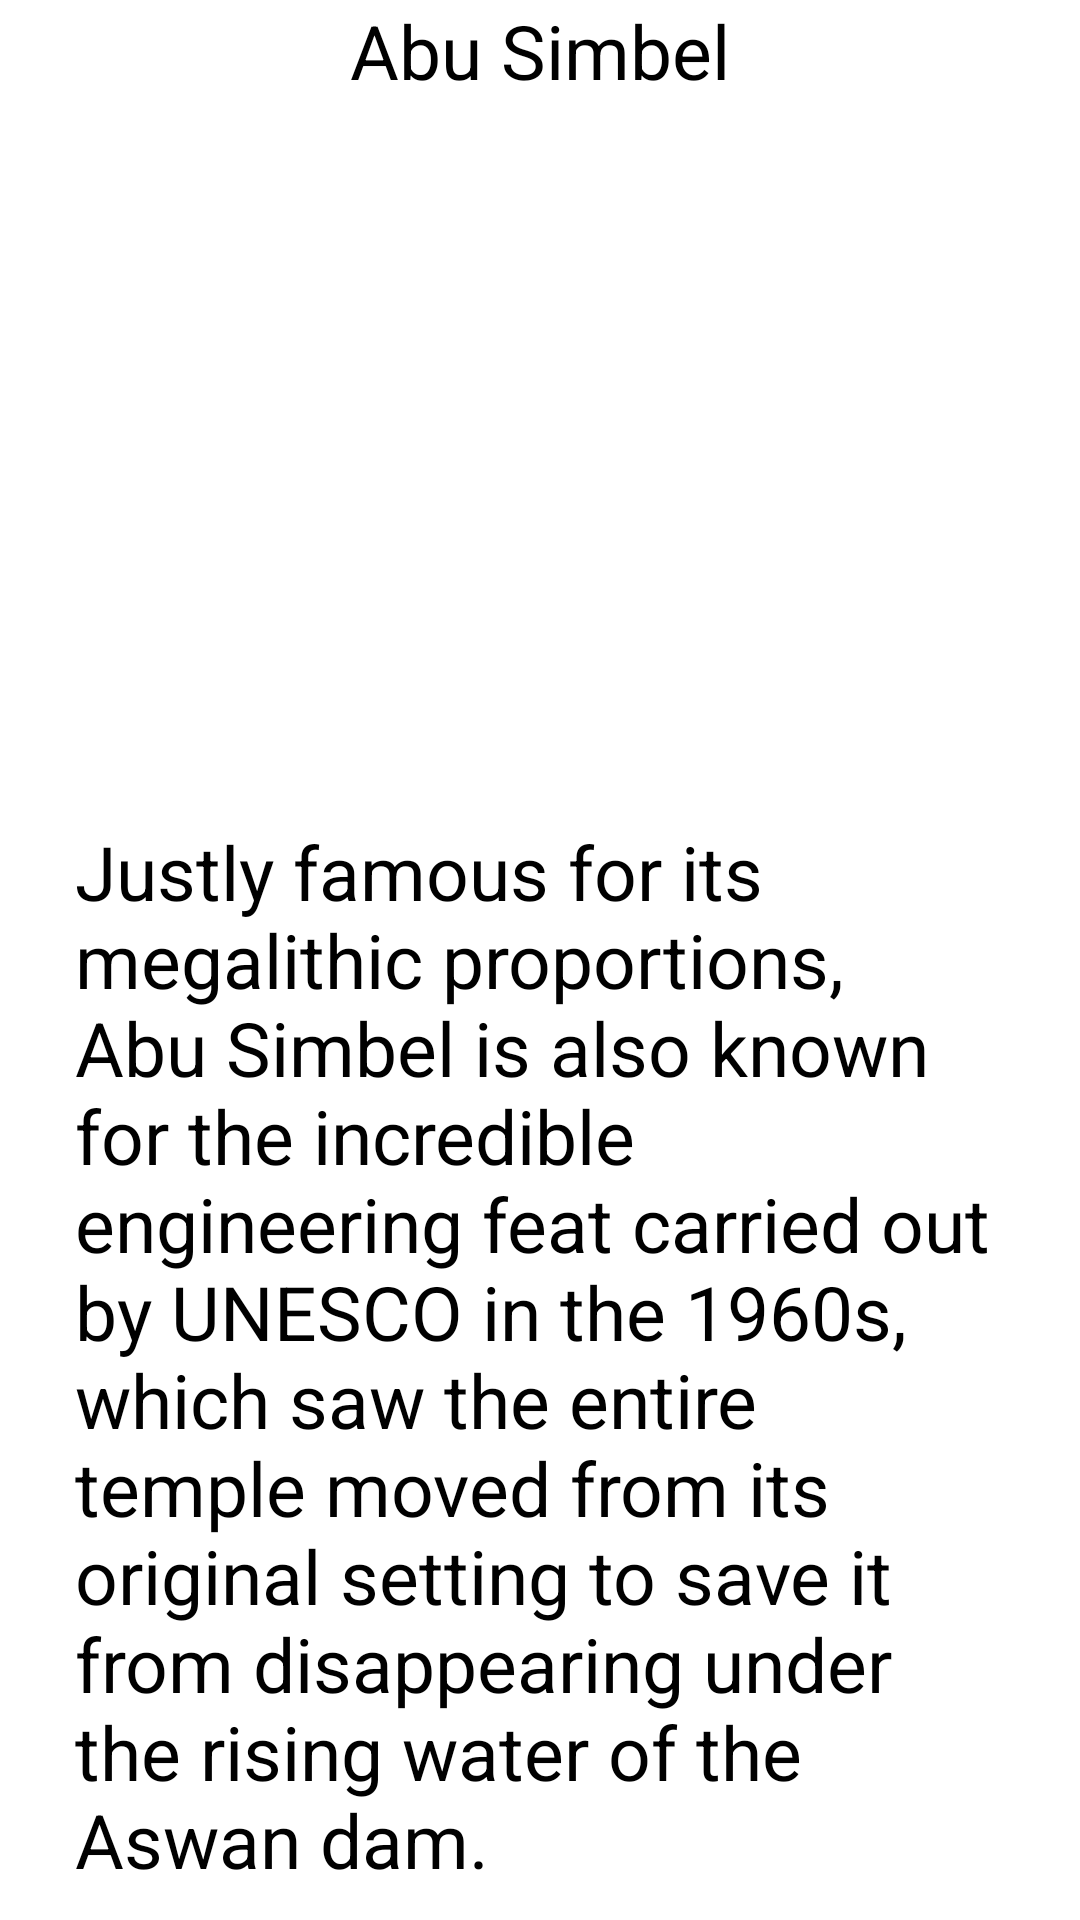

Here is an Android app screen rendered from its layout file. Give the layout XML and the strings, colors and styles it references.
<!-- AndroidManifest.xml: application theme Theme.PlacesTask -->
<!-- res/layout/activity_simbel.xml -->
<?xml version="1.0" encoding="utf-8"?>
<RelativeLayout xmlns:android="http://schemas.android.com/apk/res/android"
    xmlns:app="http://schemas.android.com/apk/res-auto"
    xmlns:tools="http://schemas.android.com/tools"
    android:layout_width="match_parent"
    android:layout_height="match_parent"
    tools:context=".SimbelActivity">

    <TextView
        android:id="@+id/txtview1"
        android:layout_width="wrap_content"
        android:layout_height="wrap_content"
        android:text="Abu Simbel"
        android:textSize="25dp"
        android:layout_marginBottom="10dp"
        android:layout_alignParentTop="true"
        android:layout_centerInParent="true"
        />

    <ImageView
        android:id="@+id/simbelimg"
        android:src="@drawable/faculty_eng"
        android:layout_marginTop="10dp"
        android:layout_below="@+id/txtview1"
        android:layout_width="wrap_content"
        android:layout_height="200dp"
        />

    <TextView
        android:id="@+id/txtview2"
        android:layout_width="wrap_content"
        android:layout_height="wrap_content"
        android:layout_below="@+id/simbelimg"
        android:layout_centerInParent="true"
        android:layout_marginLeft="50dp"
        android:layout_marginTop="20dp"
        android:text="Justly famous for its megalithic proportions,
         Abu Simbel is also known for the incredible engineering feat carried out by UNESCO in the 1960s,
         which saw the entire temple moved from its original setting to save it from disappearing under the rising water of the Aswan dam. "
        android:textSize="25dp" />

    <Button
        android:id="@+id/btn"
        android:layout_width="wrap_content"
        android:layout_height="wrap_content"
        android:layout_below="@id/txtview2"
        android:text="Check Google Maps"
        android:layout_marginTop="30dp"
        android:layout_centerInParent="true"
        />
</RelativeLayout>
<!-- resources referenced by this layout -->
<resources>

</resources>
